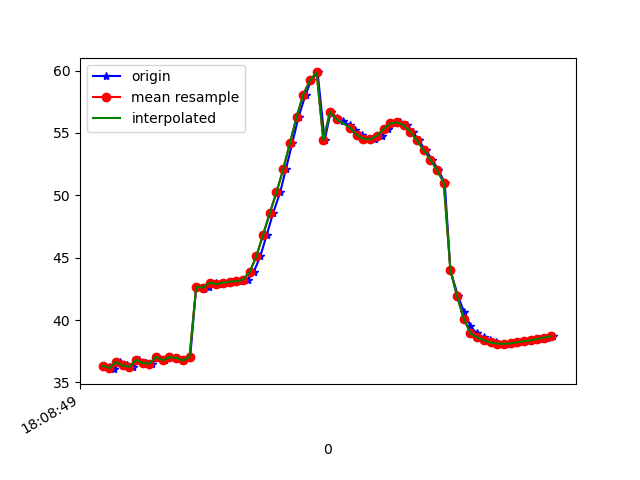

Source data for this figure (header and first rows):
1617818929965, 514573520921165, 36.33877, 22.897863, -4.53937
1617818929983, 514573540151935, 36.22, 22.79, -4.776
1617818929995, 514573559382705, 36.06, 22.4, -4.404
1617818930013, 514573578613475, 36.63, 22.92, -3.788
1617818930033, 514573597844245, 36.35, 22.69, -3.893
1617818930052, 514573617075015, 36.25, 22.44, -3.196
1617818930070, 514573636305785, 36.81, 23.09, -2.66
1617818930089, 514573655536555, 36.54, 22.87, -2.73
1617818930109, 514573674767325, 36.51, 22.61, -1.966
1617818930127, 514573693998095, 37.05, 23.23, -1.55
1617818930146, 514573713228865, 36.77, 23.08, -1.71
1617818930165, 514573732459635, 37.02, 23.16, -0.5151
1617818930185, 514573751690405, 36.96, 23.28, -1.057
1617818930205, 514573770921175, 36.76, 22.98, -0.9459
1617818930222, 514573790151945, 37.03, 22.91, 0.2558
1617818930240, 514573809382715, 42.67, 24.17, -3.257
1617818930262, 514573828613485, 42.52, 22.72, 0.0291
1617818930279, 514573847844255, 42.66, 22.57, 0.9076
1617818930298, 514573867075025, 43, 22.81, 0.8779
1617818930317, 514573886305795, 42.88, 22.37, 0.3876
1617818930336, 514573905536565, 42.99, 21.98, 0.02564
1617818930354, 514573924767335, 43.07, 21.52, -0.835
1617818930374, 514573943998105, 43.1, 21.14, -2.319
1617818930394, 514573963228875, 43.24, 20.83, -4.532
1617818930412, 514573982459645, 43.86, 20.56, -7.739
1617818930432, 514574001690415, 45.13, 20.16, -12
1617818930451, 514574020921185, 46.85, 19.11, -17.06
1617818930470, 514574040151955, 48.58, 17.25, -22.63
1617818930491, 514574059504098, 50.24, 15.12, -28.47
1617818930508, 514574078734868, 52.07, 13.23, -34.38
1617818930527, 514574097965638, 54.16, 11.57, -40.15
1617818930546, 514574117196408, 56.27, 9.92, -45.52
1617818930567, 514574136427178, 58.07, 8.23, -50.42
1617818930584, 514574155657948, 59.22, 6.433, -54.75
1617818930603, 514574174888718, 59.85, 4.934, -58.99
1617818930624, 514574194119488, 54.41, 0.6263, -64.74
1617818930642, 514574213350258, 56.68, 1.674, -67.41
1617818930660, 514574232581028, 56.23, 0.5105, -70.54
1617818930679, 514574251811798, 55.92, -0.1774, -72.77
1617818930700, 514574271042568, 55.6, -0.4521, -74.1
1617818930716, 514574290273338, 55.22, -0.3772, -74.56
1617818930736, 514574309504108, 54.84, 0.002669, -74.21
1617818930755, 514574328734878, 54.54, 0.7297, -73.11
1617818930774, 514574347965648, 54.48, 1.86, -71.35
1617818930794, 514574367196418, 54.77, 3.423, -68.96
1617818930812, 514574386427188, 55.31, 5.383, -65.97
1617818930833, 514574405657958, 55.76, 7.57, -62.09
1617818930850, 514574424888728, 55.85, 9.757, -57.09
1617818930870, 514574444119498, 55.61, 11.86, -51.58
1617818930887, 514574463350268, 55.11, 13.93, -46.03
1617818930905, 514574482581038, 54.39, 15.94, -40.49
1617818930926, 514574501811808, 53.61, 17.8, -34.69
1617818930946, 514574521042578, 52.85, 19.5, -29.02
1617818930964, 514574540273348, 52.01, 21.27, -23.9
1617818930983, 514574559504118, 51, 23.03, -19.25
1617818931000, 514574578734888, 43.98, 24.34, -11.2
1617818931023, 514574597965658, 41.88, 25.67, -12.01
1617818931041, 514574617196428, 40.64, 26.38, -9.216
1617818931059, 514574636427198, 39.56, 26.81, -6.949
1617818931078, 514574655657968, 38.93, 27, -5.323
1617818931099, 514574674888738, 38.61, 26.91, -4.242
... 11 more rows
